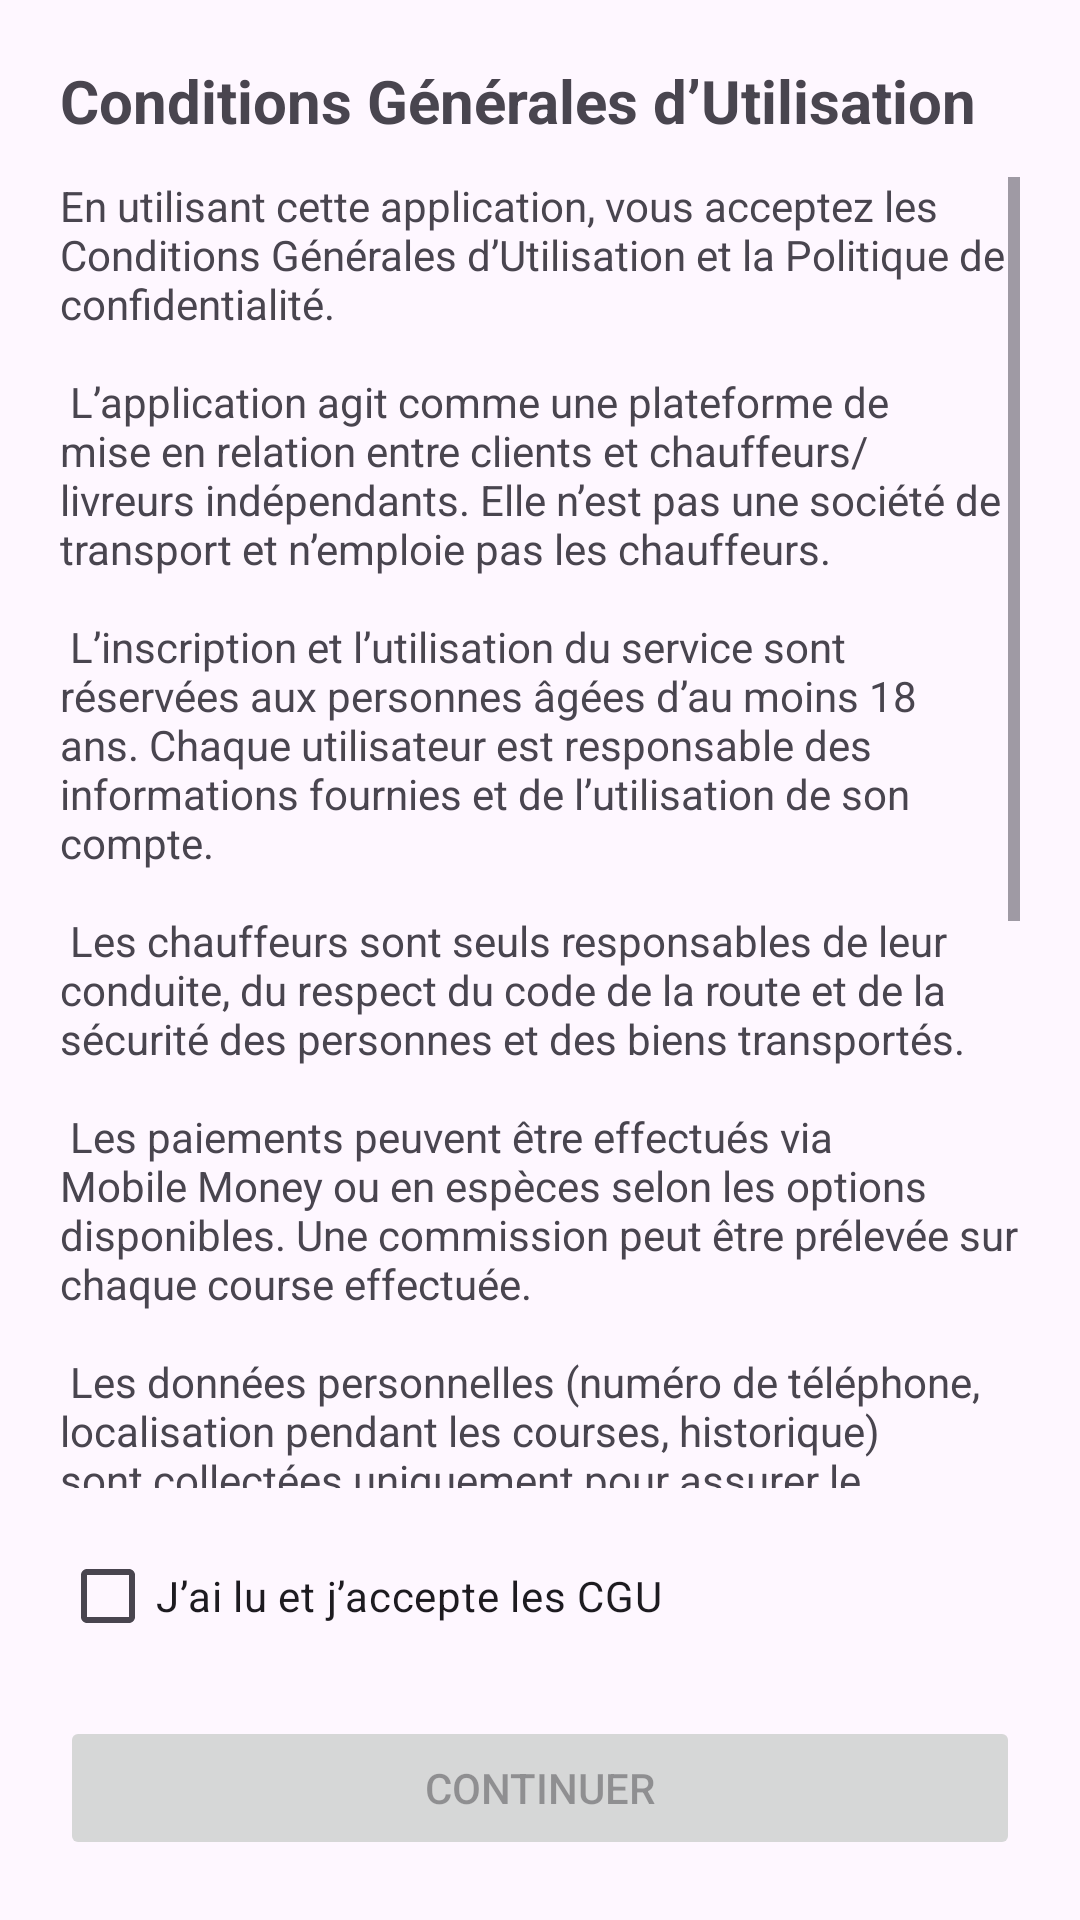

Android layout source for this screen:
<!-- AndroidManifest.xml: application theme Theme.DeyDem3 -->
<!-- res/layout/activity_cgu.xml -->
<?xml version="1.0" encoding="utf-8"?>
<LinearLayout xmlns:android="http://schemas.android.com/apk/res/android"
    android:orientation="vertical"
    android:padding="20dp"
    android:layout_width="match_parent"
    android:layout_height="match_parent">

    <TextView
        android:text="Conditions Générales d’Utilisation"
        android:textSize="20sp"
        android:textStyle="bold"
        android:layout_marginBottom="12dp"
        android:layout_width="wrap_content"
        android:layout_height="wrap_content"/>

    <ScrollView
        android:layout_width="match_parent"
        android:layout_height="0dp"
        android:layout_weight="1">

        <TextView
            android:id="@+id/tvCgu"
            android:textSize="14sp"
            android:text="@string/cgu_privacy_content"
            android:layout_width="match_parent"
            android:layout_height="wrap_content"/>
    </ScrollView>

    <CheckBox
        android:id="@+id/cbAccept"
        android:text="J’ai lu et j’accepte les CGU"
        android:layout_marginTop="12dp"
        android:layout_width="wrap_content"
        android:layout_height="wrap_content"/>

    <Button
        android:id="@+id/btnAccept"
        android:text="Continuer"
        android:enabled="false"
        android:layout_marginTop="16dp"
        android:layout_width="match_parent"
        android:layout_height="wrap_content"/>

</LinearLayout>
<!-- resources referenced by this layout -->
<resources>
  <string name="cgu_privacy_content">
          En utilisant cette application, vous acceptez les Conditions Générales d’Utilisation et la Politique de confidentialité.\n\n
  
          L’application agit comme une plateforme de mise en relation entre clients et chauffeurs/livreurs indépendants.
          Elle n’est pas une société de transport et n’emploie pas les chauffeurs.\n\n
  
          L’inscription et l’utilisation du service sont réservées aux personnes âgées d’au moins 18 ans.
          Chaque utilisateur est responsable des informations fournies et de l’utilisation de son compte.\n\n
  
          Les chauffeurs sont seuls responsables de leur conduite, du respect du code de la route
          et de la sécurité des personnes et des biens transportés.\n\n
  
          Les paiements peuvent être effectués via Mobile Money ou en espèces selon les options disponibles.
          Une commission peut être prélevée sur chaque course effectuée.\n\n
  
          Les données personnelles (numéro de téléphone, localisation pendant les courses, historique)
          sont collectées uniquement pour assurer le bon fonctionnement du service, la sécurité des utilisateurs
          et la prévention de la fraude.\n\n
  
          Aucune donnée personnelle n’est vendue à des tiers.
          Les échanges sont sécurisés et les accès aux données sont strictement limités.\n\n
  
          Toute utilisation frauduleuse, tentative de contournement du système, usage de faux GPS
          ou comportement illégal entraînera la suspension ou la suppression définitive du compte.\n\n
  
          Les présentes conditions peuvent être modifiées à tout moment.
          La poursuite de l’utilisation de l’application vaut acceptation des nouvelles conditions.\n\n
  
          En cliquant sur « Continuer », vous reconnaissez avoir lu et accepté
          les Conditions Générales d’Utilisation et la Politique de confidentialité.
      </string>
  <style name="Theme.DeyDem3" parent="Theme.Material3.Light.NoActionBar" />
</resources>
